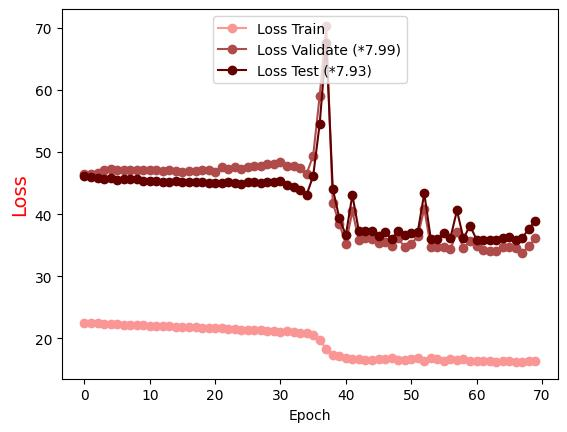

Data behind this chart, as committed beside it:
Epoch, Loss Train, Loss Validate (*7.99), Loss Test (*7.93)
0.0, 22.5, 46.5, 46.1
1.0, 22.46, 46.51, 46.05
2.0, 22.42, 46.65, 45.88
3.0, 22.38, 47.12, 45.73
4.0, 22.34, 47.25, 45.83
5.0, 22.3, 47.06, 45.56
6.0, 22.24, 47.18, 45.63
7.0, 22.2, 47.05, 45.59
8.0, 22.16, 47.18, 45.67
9.0, 22.13, 47.15, 45.37
10.0, 22.08, 47.15, 45.33
11.0, 22.04, 47.18, 45.4
12.0, 22.01, 46.88, 45.2
13.0, 21.97, 47.09, 45.21
14.0, 21.91, 46.93, 45.33
15.0, 21.87, 46.81, 45.17
16.0, 21.84, 46.89, 45.13
17.0, 21.8, 46.92, 45.14
18.0, 21.76, 47.18, 45.16
19.0, 21.69, 47.06, 45.1
20.0, 21.67, 46.76, 45.03
21.0, 21.61, 47.55, 45.07
22.0, 21.56, 47.31, 45.12
23.0, 21.53, 47.64, 45
24.0, 21.44, 47.29, 44.93
25.0, 21.42, 47.55, 45.22
26.0, 21.36, 47.69, 45.23
27.0, 21.3, 47.7, 45
28.0, 21.27, 48.14, 45.18
29.0, 21.19, 48.1, 45.11
30.0, 21.11, 48.35, 45.31
31.0, 21.12, 47.78, 44.68
32.0, 21.01, 47.76, 44.45
33.0, 20.94, 47.41, 43.97
34.0, 20.89, 46.5, 43.13
35.0, 20.59, 49.44, 46.16
36.0, 19.67, 59.08, 54.58
37.0, 18.37, 70.3, 67.49
38.0, 17.34, 41.78, 44.07
39.0, 17.1, 38.47, 39.38
40.0, 16.86, 35.27, 36.64
41.0, 16.63, 40.48, 43.09
42.0, 16.76, 35.77, 37.22
43.0, 16.55, 36.17, 37.27
44.0, 16.53, 36.05, 37.26
45.0, 16.7, 35.39, 36.42
46.0, 16.62, 35.45, 37.13
47.0, 16.79, 34.91, 36.01
48.0, 16.52, 36.1, 37.3
49.0, 16.61, 34.71, 36.6
50.0, 16.76, 35.24, 37.05
51.0, 16.9, 36.42, 37.11
52.0, 16.45, 40.87, 43.35
53.0, 16.85, 34.76, 36.02
54.0, 16.67, 34.77, 36.09
55.0, 16.39, 34.77, 37.01
56.0, 16.68, 34.34, 36.15
57.0, 16.59, 37.1, 40.6
58.0, 16.7, 34.57, 36.09
59.0, 16.32, 35.64, 38.17
... 10 more rows
